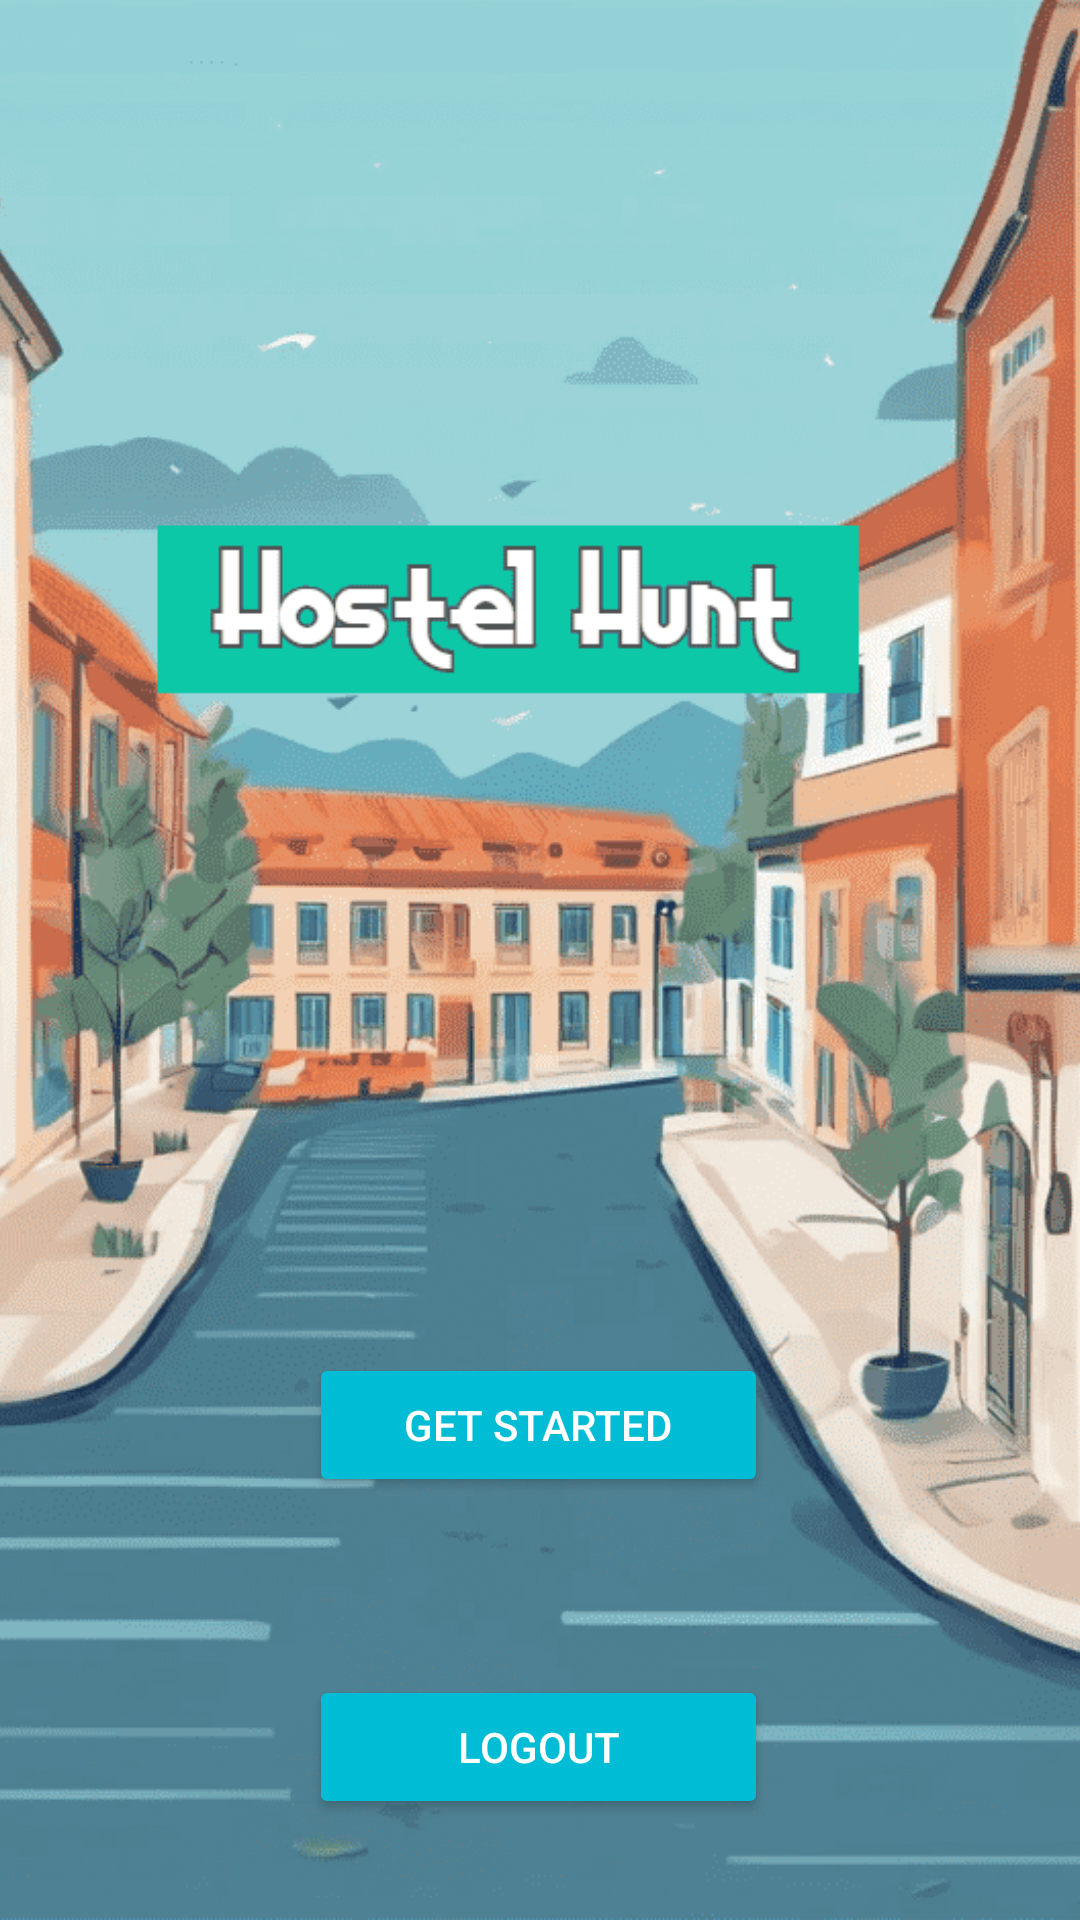

Android layout source for this screen:
<!-- AndroidManifest.xml: application theme Theme.HostelFInder -->
<!-- res/layout/activity_main.xml -->
<?xml version="1.0" encoding="utf-8"?>
<androidx.constraintlayout.widget.ConstraintLayout xmlns:android="http://schemas.android.com/apk/res/android"
    xmlns:app="http://schemas.android.com/apk/res-auto"
    xmlns:tools="http://schemas.android.com/tools"
    android:layout_width="match_parent"
    android:layout_height="match_parent"
    tools:context=".MainActivity">


    <ImageView
        android:id="@+id/imageView3"
        android:layout_width="0dp"
        android:layout_height="0dp"
        android:scaleType="centerCrop"
        app:layout_constraintBottom_toBottomOf="parent"
        app:layout_constraintEnd_toEndOf="parent"
        app:layout_constraintHorizontal_bias="0.0"
        app:layout_constraintStart_toStartOf="parent"
        app:layout_constraintTop_toTopOf="parent"
        app:layout_constraintVertical_bias="0.0"
        app:srcCompat="@drawable/frontpage" />

    <Button
        android:id="@+id/stbtn"
        android:layout_width="153dp"
        android:layout_height="wrap_content"
        android:backgroundTint="#00BCD4"
        android:text="Get Started"
        android:textColor="#FFFFFF"
        app:layout_constraintBottom_toBottomOf="parent"
        app:layout_constraintEnd_toEndOf="parent"
        app:layout_constraintHorizontal_bias="0.498"
        app:layout_constraintStart_toStartOf="parent"
        app:layout_constraintTop_toTopOf="@+id/imageView3"
        app:layout_constraintVertical_bias="0.762" /> 
    <Button
        android:id="@+id/logout"
        android:layout_width="153dp"
        android:layout_height="wrap_content"
        android:backgroundTint="#00BCD4"
        android:text="Logout"
        android:textColor="#FFFFFF"
        app:layout_constraintBottom_toBottomOf="@+id/imageView3"
        app:layout_constraintEnd_toEndOf="parent"
        app:layout_constraintHorizontal_bias="0.498"
        app:layout_constraintStart_toStartOf="parent"
        app:layout_constraintTop_toTopOf="@+id/stbtn"
        app:layout_constraintVertical_bias="0.762" /> 

</androidx.constraintlayout.widget.ConstraintLayout>
<!-- resources referenced by this layout -->
<resources>
  <!-- drawable frontpage: png bitmap (drawable, 189393 bytes) -->
  <style name="Theme.HostelFInder" parent="Base.Theme.HostelFInder" />
  <style name="Base.Theme.HostelFInder" parent="Theme.Material3.DayNight.NoActionBar">
          
          
      </style>
</resources>
